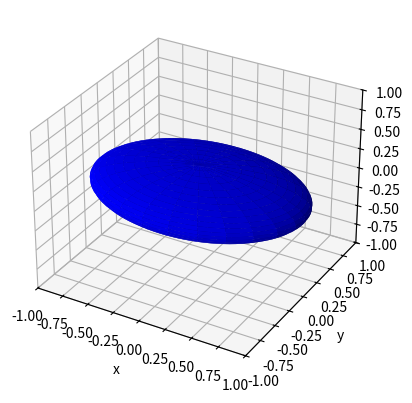

Python code for this plot:
from mpl_toolkits.mplot3d import Axes3D
import matplotlib.pyplot as plt
import numpy as np

fig = plt.figure(figsize=plt.figaspect(1))  # Square figure
ax = fig.add_subplot(111, projection='3d')

coefs = (1, 2, 10)  # Coefficients in a0/c x**2 + a1/c y**2 + a2/c z**2 = 1 
# Radii corresponding to the coefficients:
rx, ry, rz = 1/np.sqrt(coefs)

# Set of all spherical angles:
u = np.linspace(0, 2 * np.pi, 100)
v = np.linspace(0, np.pi, 100)

# Cartesian coordinates that correspond to the spherical angles:
# (this is the equation of an ellipsoid):
x = rx * np.outer(np.cos(u), np.sin(v))
y = ry * np.outer(np.sin(u), np.sin(v))
z = rz * np.outer(np.ones_like(u), np.cos(v))

# Plot:
ax.plot_surface(x, y, z,  rstride=4, cstride=4, color='b')
ax.set_xlabel('x')
ax.set_ylabel('y')
ax.set_zlabel('z')



# Adjustment of the axes, so that they all have the same span:
max_radius = max(rx, ry, rz)
for axis in 'xyz':
    getattr(ax, 'set_{}lim'.format(axis))((-max_radius, max_radius))

plt.show()